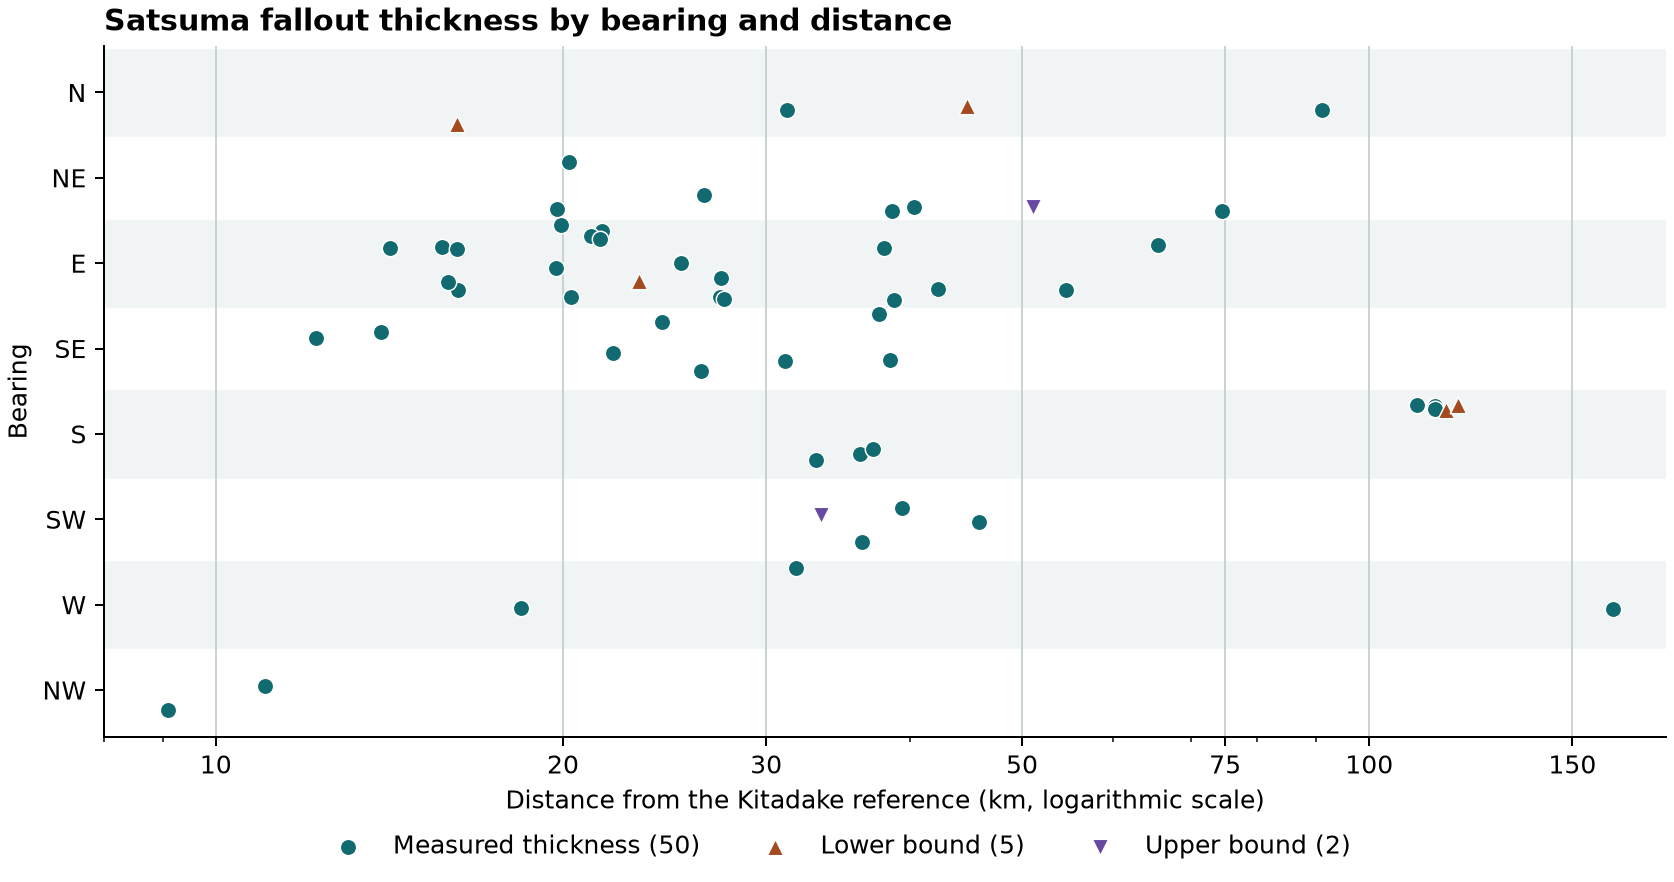

The table this chart was drawn from, first rows:
sector, measurement, lower_limit, upper_limit, nearest_measured_km, farthest_measured_km, measured_beyond_50_km, measured_beyond_100_km
N, 2, 2, 0, 31.27, 90.96, 1, 0
NE, 6, 0, 1, 19.75, 74.59, 1, 0
E, 20, 1, 0, 14.16, 65.55, 2, 0
SE, 8, 0, 0, 12.21, 38.41, 0, 0
S, 6, 2, 0, 33.15, 114, 3, 3
SW, 3, 0, 1, 36.31, 45.88, 0, 0
W, 3, 0, 0, 18.38, 162.6, 1, 1
NW, 2, 0, 0, 9.083, 11.04, 0, 0
